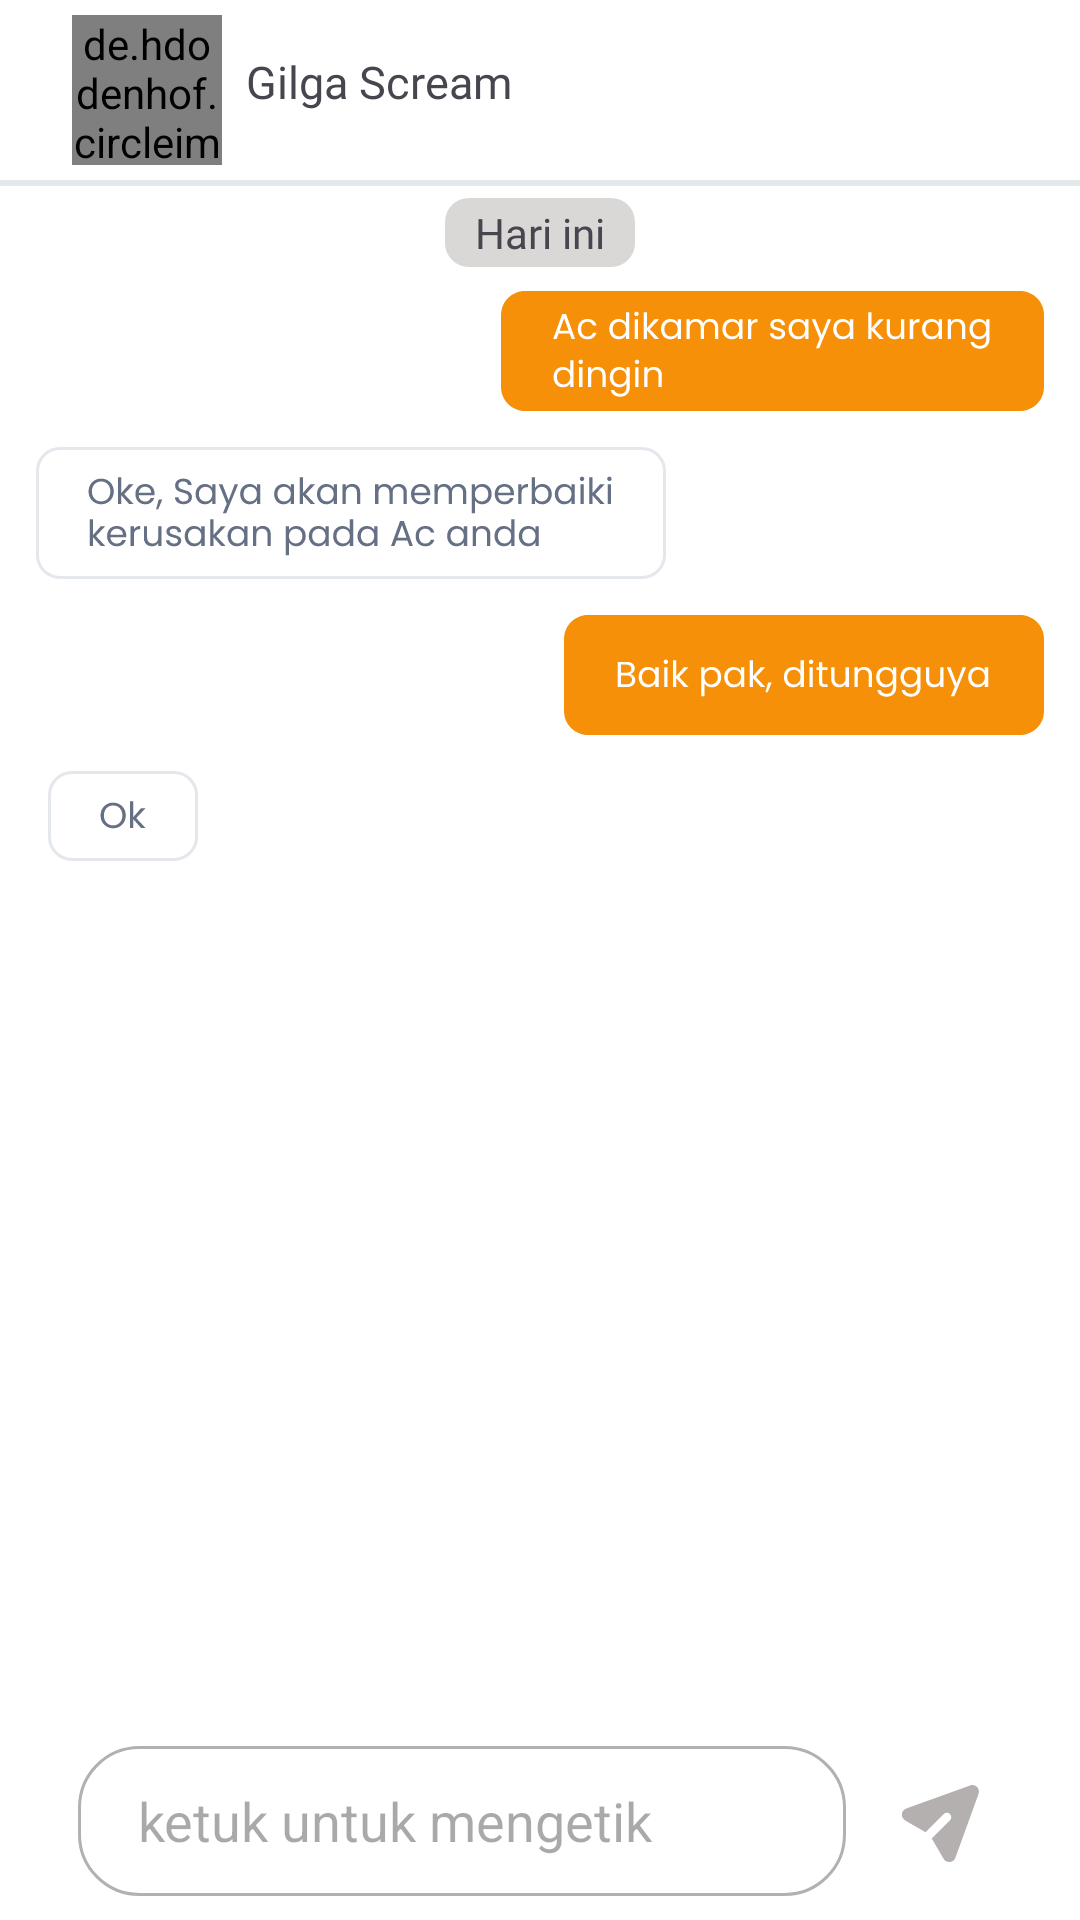

Android layout source for this screen:
<!-- AndroidManifest.xml: application theme Theme.MakaryoApps -->
<!-- res/layout/fragment_detail_chat.xml -->
<?xml version="1.0" encoding="utf-8"?>
<androidx.constraintlayout.widget.ConstraintLayout xmlns:android="http://schemas.android.com/apk/res/android"
    xmlns:tools="http://schemas.android.com/tools"
    android:layout_width="match_parent"
    android:layout_height="match_parent"
    android:fillViewport="true"
    android:background="@color/white"
    tools:context=".ui.fragment.ChatFragment"
    xmlns:app="http://schemas.android.com/apk/res-auto">

    <ScrollView
        android:id="@+id/scrollView"
        android:layout_width="0dp"
        android:layout_height="0dp"
        app:layout_constraintTop_toTopOf="parent"
        app:layout_constraintBottom_toBottomOf="parent"
        app:layout_constraintStart_toStartOf="parent"
        app:layout_constraintEnd_toEndOf="parent"
        android:fillViewport="true">

    <androidx.constraintlayout.widget.ConstraintLayout
        android:layout_width="match_parent"
        android:layout_height="match_parent"
        tools:ignore="ScrollViewSize">

        <ImageButton
            android:id="@+id/ib_back"
            android:layout_width="wrap_content"
            android:layout_height="wrap_content"
            android:layout_marginStart="16dp"
            android:background="?android:attr/selectableItemBackgroundBorderless"
            android:contentDescription="back"
            android:src="@drawable/round_arrow_back_24"
            app:layout_constraintBottom_toBottomOf="@+id/profile_image"
            app:layout_constraintStart_toStartOf="parent"
            app:layout_constraintTop_toTopOf="@+id/profile_image"
            tools:ignore="TouchTargetSizeCheck" />

        <de.hdodenhof.circleimageview.CircleImageView
            android:id="@+id/profile_image"
            android:layout_width="50dp"
            android:layout_height="50dp"
            android:layout_marginTop="5dp"
            android:layout_marginStart="8dp"
            android:src="@drawable/jihan"
            app:layout_constraintStart_toEndOf="@+id/ib_back"
            app:layout_constraintTop_toTopOf="parent" />

        <ImageView
            android:id="@+id/expanded_image"
            android:layout_width="match_parent"
            android:layout_height="match_parent"
            android:visibility="invisible"
            android:contentDescription="description_zoom_touch_close" />

        <TextView
            android:id="@+id/textView17"
            android:layout_width="wrap_content"
            android:layout_height="wrap_content"
            android:layout_marginStart="8dp"
            android:layout_marginTop="12dp"
            android:text="Gilga Scream"
            android:fontFamily="@font/poppins_bold"
            android:textSize="15sp"
            app:layout_constraintStart_toEndOf="@+id/profile_image"
            app:layout_constraintTop_toTopOf="@+id/profile_image" />

        <View
            android:id="@+id/view"
            android:layout_width="match_parent"
            android:layout_height="2dp"
            android:layout_marginTop="5dp"
            android:background="@color/dark_white"
            android:outlineSpotShadowColor="@color/black"
            app:layout_constraintStart_toStartOf="parent"
            app:layout_constraintTop_toBottomOf="@+id/profile_image" />

        <TextView
            android:id="@+id/textView5"
            android:layout_width="wrap_content"
            android:layout_height="wrap_content"
            android:text="Hari ini"
            android:paddingTop="2dp"
            android:paddingBottom="2dp"
            android:paddingStart="10dp"
            android:paddingEnd="10dp"
            android:background="@drawable/bg_textview_chat"
            android:fontFamily="@font/poppins_regular"
            android:layout_marginTop="4dp"
            app:layout_constraintEnd_toEndOf="parent"
            app:layout_constraintStart_toStartOf="parent"
            app:layout_constraintTop_toBottomOf="@+id/view" />

        <ImageView
            android:id="@+id/imageView11"
            android:layout_width="wrap_content"
            android:layout_height="wrap_content"
            android:layout_marginEnd="12dp"
            android:layout_marginTop="8dp"
            android:src="@drawable/example_chat2"
            app:layout_constraintEnd_toEndOf="parent"
            app:layout_constraintTop_toBottomOf="@+id/textView5" />

        <ImageView
            android:id="@+id/imageView12"
            android:layout_width="wrap_content"
            android:layout_height="wrap_content"
            android:layout_marginTop="12dp"
            android:layout_marginStart="12dp"
            android:src="@drawable/example_chat3"
            app:layout_constraintStart_toStartOf="parent"
            app:layout_constraintTop_toBottomOf="@+id/imageView11" />


        <ImageView
            android:id="@+id/imageView10"
            android:layout_width="wrap_content"
            android:layout_height="wrap_content"
            android:layout_marginEnd="12dp"
            android:layout_marginTop="12dp"
            android:src="@drawable/example_chat1"
            app:layout_constraintEnd_toEndOf="@+id/expanded_image"
            app:layout_constraintTop_toBottomOf="@+id/imageView12" />

        <ImageView
            android:layout_width="wrap_content"
            android:layout_height="wrap_content"
            android:src="@drawable/example_chat4"
            android:layout_marginStart="16dp"
            android:layout_marginTop="12dp"
            app:layout_constraintStart_toStartOf="@+id/expanded_image"
            app:layout_constraintTop_toBottomOf="@+id/imageView10" />

        <com.google.android.material.textfield.TextInputEditText
            android:id="@+id/textInputEditText"
            android:layout_width="0dp"
            android:layout_height="50dp"
            android:layout_marginStart="26dp"
            android:layout_marginBottom="8dp"
            android:layout_marginEnd="12dp"
            android:background="@drawable/costum_input"
            android:hint="ketuk untuk mengetik"
            android:paddingTop="8dp"
            android:paddingBottom="8dp"
            android:paddingStart="20dp"
            app:layout_constraintBottom_toBottomOf="parent"
            app:layout_constraintEnd_toStartOf="@+id/imageButton2"
            app:layout_constraintStart_toStartOf="parent" />

        <ImageButton
            android:id="@+id/imageButton2"
            android:layout_width="40dp"
            android:layout_height="40dp"
            android:layout_marginEnd="26dp"
            android:background="?android:attr/selectableItemBackgroundBorderless"
            android:src="@drawable/ic_send"
            app:layout_constraintBottom_toBottomOf="@+id/textInputEditText"
            app:layout_constraintEnd_toEndOf="parent"
            app:layout_constraintTop_toTopOf="@+id/textInputEditText" />

    </androidx.constraintlayout.widget.ConstraintLayout>
    </ScrollView>
</androidx.constraintlayout.widget.ConstraintLayout>
<!-- resources referenced by this layout -->
<resources>
  <color name="black">#FF000000</color>
  <color name="dark_white">#E4E7EC</color>
  <color name="white">#FFFFFFFF</color>
  <!-- drawable bg_textview_chat (drawable) -->
  <shape xmlns:android="http://schemas.android.com/apk/res/android">
      <solid android:color="#DAD7D7" />
      <corners
          android:topLeftRadius="8dp"
          android:topRightRadius="8dp"
          android:bottomLeftRadius="8dp"
          android:bottomRightRadius="8dp"
          />
  </shape>
  <!-- drawable costum_input (drawable) -->
  <?xml version="1.0" encoding="utf-8"?>
  <selector xmlns:android="http://schemas.android.com/apk/res/android">
      <item android:state_enabled="true" android:state_focused="true">
          <shape android:shape="rectangle">
              <solid android:color="@color/white"/>
              <corners android:radius="20dp"/>
              <stroke android:color="@color/yellow" android:width="1dp"/>
          </shape>
  
      </item>
  
      <item android:state_enabled="true">
  
          <shape android:shape="rectangle">
              <solid android:color="@color/white"/>
              <corners android:radius="20dp"/>
              <stroke android:color="@color/dark_grey" android:width="1dp"/>
          </shape>
      </item>
  
  </selector>
  <!-- drawable ic_send (drawable) -->
  <vector xmlns:android="http://schemas.android.com/apk/res/android"
      android:width="35dp"
      android:height="35dp"
      android:viewportWidth="24"
      android:viewportHeight="24">
    <group>
      <clip-path
          android:pathData="M0,0h24v24h-24z"/>
      <path
          android:pathData="M20.235,5.686C20.667,4.491 19.509,3.333 18.314,3.766L3.709,9.048C2.51,9.482 2.365,11.118 3.468,11.757L8.13,14.456L12.293,10.293C12.482,10.111 12.734,10.01 12.996,10.012C13.259,10.015 13.509,10.12 13.695,10.305C13.88,10.491 13.985,10.741 13.988,11.004C13.99,11.266 13.889,11.518 13.707,11.707L9.544,15.87L12.244,20.532C12.882,21.635 14.518,21.489 14.952,20.291L20.235,5.686Z"
          android:fillColor="@color/dark_grey"/>
    </group>
  </vector>
  <style name="Theme.MakaryoApps" parent="Base.Theme.MakaryoApps" />
  <color name="yellow">#FF9900</color>
  <color name="dark_grey">#B5B0B0</color>
  <style name="Base.Theme.MakaryoApps" parent="Theme.Material3.Light.NoActionBar">
          <item name="android:statusBarColor">@color/yellow</item>
          
          
      </style>
</resources>
